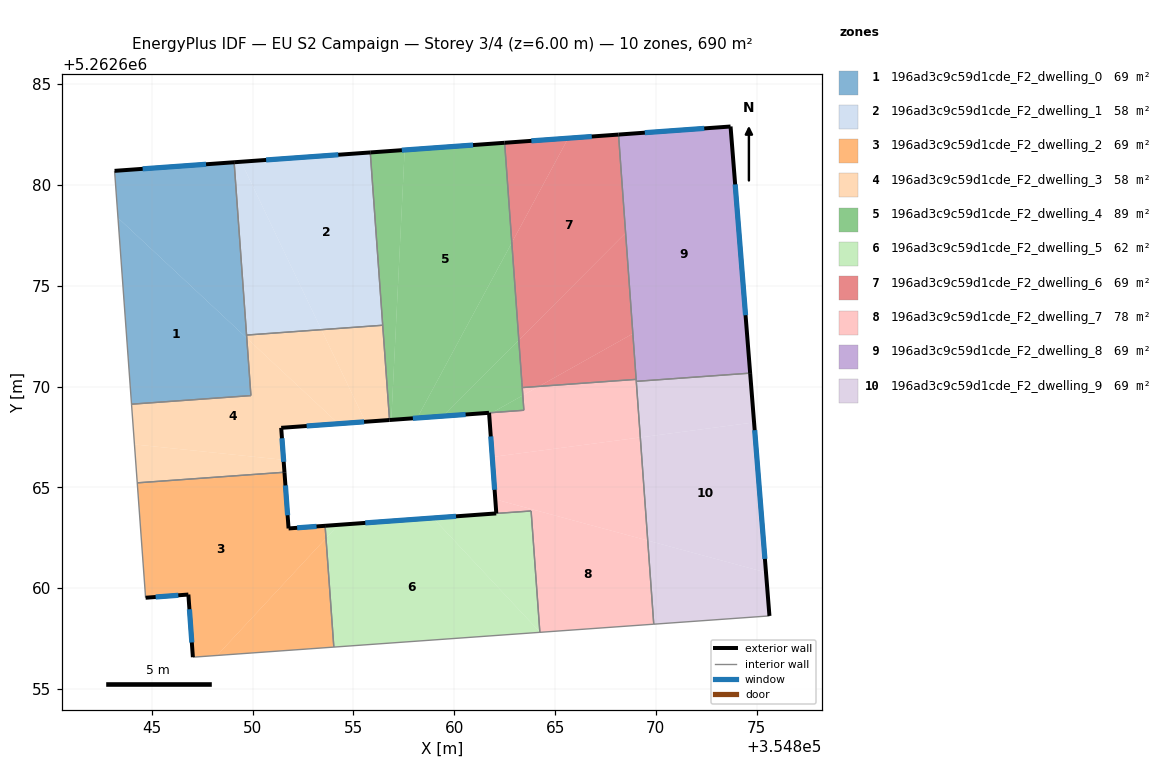
=== STOREY PLAN SPEC (per zone: floor XY polygon, exterior-wall plan segments, windows/doors) ===
zone 1: 196ad3c9c59d1cde_F2_dwelling_0  (69.0 m²)
  floor: (354849.71, 5262672.40) (354849.91, 5262669.55) (354843.99, 5262669.12) (354843.32, 5262678.36)
  floor: (354849.08, 5262681.12) (354849.71, 5262672.40) (354843.32, 5262678.36) (354843.15, 5262680.70)
  exterior wall: (354849.08, 5262681.12) – (354843.15, 5262680.70)  [5.9 m]
    window: (354847.69, 5262681.02) – (354844.54, 5262680.80)  [5.0 m²]
  interior walls: 4
zone 2: 196ad3c9c59d1cde_F2_dwelling_1  (58.2 m²)
  floor: (354855.83, 5262681.61) (354856.45, 5262673.04) (354853.41, 5262672.82) (354849.43, 5262681.15)
  floor: (354849.43, 5262681.15) (354853.41, 5262672.82) (354849.70, 5262672.55) (354849.08, 5262681.12)
  exterior wall: (354855.83, 5262681.61) – (354849.08, 5262681.12)  [6.8 m]
    window: (354854.25, 5262681.50) – (354850.67, 5262681.24)  [5.7 m²]
  interior walls: 3
zone 3: 196ad3c9c59d1cde_F2_dwelling_2  (69.0 m²)
  floor: (354851.58, 5262665.75) (354851.78, 5262662.96) (354853.59, 5262663.09) (354853.64, 5262662.47) (354848.23, 5262656.66) (354847.03, 5262656.57) (354846.81, 5262659.68) (354844.69, 5262659.52) (354844.27, 5262665.22)
  floor: (354853.64, 5262662.47) (354854.03, 5262657.07) (354848.23, 5262656.66)
  exterior wall: (354844.69, 5262659.52) – (354846.81, 5262659.68)  [2.1 m]
    window: (354845.19, 5262659.56) – (354846.31, 5262659.64)  [1.8 m²]
  exterior wall: (354851.78, 5262662.96) – (354851.58, 5262665.75)  [2.8 m]
    window: (354851.73, 5262663.61) – (354851.62, 5262665.09)  [2.4 m²]
  exterior wall: (354853.59, 5262663.09) – (354851.78, 5262662.96)  [1.8 m]
    window: (354853.17, 5262663.06) – (354852.21, 5262662.99)  [1.5 m²]
  exterior wall: (354846.81, 5262659.68) – (354847.03, 5262656.57)  [3.1 m]
    window: (354846.86, 5262658.95) – (354846.98, 5262657.30)  [2.6 m²]
  interior walls: 4
zone 4: 196ad3c9c59d1cde_F2_dwelling_3  (58.2 m²)
  floor: (354853.41, 5262672.82) (354855.59, 5262668.25) (354854.26, 5262668.16) (354849.71, 5262672.40) (354849.70, 5262672.55)
  floor: (354856.45, 5262673.04) (354856.79, 5262668.34) (354855.59, 5262668.25) (354853.41, 5262672.82)
  floor: (354851.53, 5262666.36) (354851.58, 5262665.75) (354844.27, 5262665.22) (354844.13, 5262667.13)
  floor: (354854.26, 5262668.16) (354851.41, 5262667.95) (354851.53, 5262666.36) (354844.13, 5262667.13) (354843.99, 5262669.12) (354849.91, 5262669.55) (354849.71, 5262672.40)
  exterior wall: (354851.41, 5262667.95) – (354856.79, 5262668.34)  [5.4 m]
    window: (354852.68, 5262668.04) – (354855.53, 5262668.25)  [4.5 m²]
  exterior wall: (354851.58, 5262665.75) – (354851.41, 5262667.95)  [2.2 m]
    window: (354851.54, 5262666.26) – (354851.45, 5262667.43)  [1.9 m²]
  interior walls: 6
zone 5: 196ad3c9c59d1cde_F2_dwelling_4  (88.9 m²)
  floor: (354862.50, 5262682.09) (354862.85, 5262677.13) (354858.16, 5262668.44) (354856.88, 5262668.34) (354857.54, 5262681.73)
  floor: (354862.85, 5262677.13) (354863.20, 5262672.30) (354859.45, 5262668.53) (354858.16, 5262668.44)
  floor: (354863.40, 5262669.56) (354863.45, 5262668.82) (354861.88, 5262668.71)
  floor: (354857.54, 5262681.73) (354856.88, 5262668.34) (354856.79, 5262668.34) (354855.83, 5262681.61)
  floor: (354863.20, 5262672.30) (354863.35, 5262670.19) (354863.37, 5262669.95) (354863.40, 5262669.56) (354861.88, 5262668.71) (354859.45, 5262668.53)
  exterior wall: (354856.79, 5262668.34) – (354861.72, 5262668.70)  [4.9 m]
    window: (354857.95, 5262668.42) – (354860.56, 5262668.61)  [4.2 m²]
  exterior wall: (354862.50, 5262682.09) – (354855.83, 5262681.61)  [6.7 m]
    window: (354860.93, 5262681.98) – (354857.40, 5262681.72)  [5.6 m²]
  interior walls: 6
zone 6: 196ad3c9c59d1cde_F2_dwelling_5  (61.8 m²)
  floor: (354858.95, 5262663.48) (354864.24, 5262657.82) (354864.25, 5262657.80) (354854.03, 5262657.07) (354853.64, 5262662.47) (354854.25, 5262663.14)
  floor: (354854.25, 5262663.14) (354853.64, 5262662.47) (354853.59, 5262663.09)
  floor: (354863.81, 5262663.83) (354864.24, 5262657.82) (354858.95, 5262663.48) (354862.08, 5262663.70)
  exterior wall: (354862.08, 5262663.70) – (354853.59, 5262663.09)  [8.5 m]
    window: (354860.09, 5262663.56) – (354855.59, 5262663.23)  [7.2 m²]
  interior walls: 4
zone 7: 196ad3c9c59d1cde_F2_dwelling_6  (69.0 m²)
  floor: (354868.15, 5262682.50) (354868.50, 5262677.62) (354863.20, 5262672.30) (354862.85, 5262677.14) (354865.65, 5262682.32)
  floor: (354868.50, 5262677.62) (354868.86, 5262672.62) (354864.20, 5262670.01) (354863.37, 5262669.95) (354863.20, 5262672.30)
  floor: (354865.65, 5262682.32) (354862.85, 5262677.14) (354862.50, 5262682.09)
  floor: (354868.86, 5262672.62) (354869.02, 5262670.35) (354864.20, 5262670.01)
  exterior wall: (354868.15, 5262682.50) – (354862.50, 5262682.09)  [5.7 m]
    window: (354866.82, 5262682.40) – (354863.82, 5262682.19)  [4.8 m²]
  interior walls: 4
zone 8: 196ad3c9c59d1cde_F2_dwelling_7  (77.6 m²)
  floor: (354869.60, 5262662.36) (354869.90, 5262658.21) (354864.26, 5262657.81) (354864.24, 5262657.82) (354863.81, 5262663.83) (354862.09, 5262663.70) (354862.03, 5262664.40)
  floor: (354869.02, 5262670.35) (354869.23, 5262667.47) (354861.88, 5262666.50) (354861.73, 5262668.62) (354861.88, 5262668.71) (354863.45, 5262668.82) (354863.40, 5262669.56) (354864.20, 5262670.01)
  floor: (354869.23, 5262667.47) (354869.60, 5262662.36) (354862.03, 5262664.40) (354861.88, 5262666.50)
  floor: (354864.20, 5262670.01) (354863.40, 5262669.56) (354863.37, 5262669.95)
  exterior wall: (354861.73, 5262668.70) – (354862.09, 5262663.70)  [5.0 m]
    window: (354861.81, 5262667.52) – (354862.00, 5262664.88)  [4.2 m²]
  interior walls: 8
zone 9: 196ad3c9c59d1cde_F2_dwelling_8  (69.0 m²)
  floor: (354873.71, 5262682.90) (354874.68, 5262670.66) (354869.03, 5262670.26) (354868.15, 5262682.50)
  exterior wall: (354874.68, 5262670.66) – (354873.71, 5262682.90)  [12.3 m]
    window: (354874.45, 5262673.54) – (354873.93, 5262680.02)  [10.4 m²]
  exterior wall: (354873.71, 5262682.90) – (354868.15, 5262682.50)  [5.6 m]
    window: (354872.40, 5262682.80) – (354869.45, 5262682.59)  [4.7 m²]
  interior walls: 3
zone 10: 196ad3c9c59d1cde_F2_dwelling_9  (69.0 m²)
  floor: (354874.87, 5262668.22) (354875.46, 5262660.78) (354869.60, 5262662.36) (354869.23, 5262667.47)
  floor: (354875.46, 5262660.78) (354875.64, 5262658.62) (354869.90, 5262658.21) (354869.60, 5262662.36)
  floor: (354874.68, 5262670.66) (354874.87, 5262668.22) (354869.23, 5262667.47) (354869.03, 5262670.26)
  exterior wall: (354875.64, 5262658.62) – (354874.68, 5262670.66)  [12.1 m]
    window: (354875.41, 5262661.45) – (354874.90, 5262667.84)  [10.2 m²]
  interior walls: 3

=== DERIVED (storey summary) ===
Building: EU S2 Campaign
Storey: 3 of 4  (floor level z = 6.00 m)
Storey gross floor area: 689.6 m²
Zones on this storey: 10
  - 196ad3c9c59d1cde_F2_dwelling_0: floor 69.0 m²; exterior wall 5.9 m (17.8 m²); 1 window(s) 5.0 m²; WWR 28.1%
  - 196ad3c9c59d1cde_F2_dwelling_1: floor 58.2 m²; exterior wall 6.8 m (20.3 m²); 1 window(s) 5.7 m²; WWR 28.1%
  - 196ad3c9c59d1cde_F2_dwelling_2: floor 69.0 m²; exterior wall 9.9 m (29.6 m²); 4 window(s) 8.3 m²; WWR 28.1%
  - 196ad3c9c59d1cde_F2_dwelling_3: floor 58.2 m²; exterior wall 7.6 m (22.8 m²); 2 window(s) 6.4 m²; WWR 28.1%
  - 196ad3c9c59d1cde_F2_dwelling_4: floor 88.9 m²; exterior wall 11.6 m (34.9 m²); 2 window(s) 9.8 m²; WWR 28.1%
  - 196ad3c9c59d1cde_F2_dwelling_5: floor 61.8 m²; exterior wall 8.5 m (25.5 m²); 1 window(s) 7.2 m²; WWR 28.1%
  - 196ad3c9c59d1cde_F2_dwelling_6: floor 69.0 m²; exterior wall 5.7 m (17.0 m²); 1 window(s) 4.8 m²; WWR 28.1%
  - 196ad3c9c59d1cde_F2_dwelling_7: floor 77.6 m²; exterior wall 5.0 m (15.0 m²); 1 window(s) 4.2 m²; WWR 28.1%
  - 196ad3c9c59d1cde_F2_dwelling_8: floor 69.0 m²; exterior wall 17.8 m (53.5 m²); 2 window(s) 15.1 m²; WWR 28.1%
  - 196ad3c9c59d1cde_F2_dwelling_9: floor 69.0 m²; exterior wall 12.1 m (36.2 m²); 1 window(s) 10.2 m²; WWR 28.1%
Zone adjacency (shared interzone walls):
  - 196ad3c9c59d1cde_F2_dwelling_0 ↔ 196ad3c9c59d1cde_F2_dwelling_1
  - 196ad3c9c59d1cde_F2_dwelling_0 ↔ 196ad3c9c59d1cde_F2_dwelling_3
  - 196ad3c9c59d1cde_F2_dwelling_1 ↔ 196ad3c9c59d1cde_F2_dwelling_3
  - 196ad3c9c59d1cde_F2_dwelling_1 ↔ 196ad3c9c59d1cde_F2_dwelling_4
  - 196ad3c9c59d1cde_F2_dwelling_2 ↔ 196ad3c9c59d1cde_F2_dwelling_3
  - 196ad3c9c59d1cde_F2_dwelling_2 ↔ 196ad3c9c59d1cde_F2_dwelling_5
  - 196ad3c9c59d1cde_F2_dwelling_3 ↔ 196ad3c9c59d1cde_F2_dwelling_4
  - 196ad3c9c59d1cde_F2_dwelling_4 ↔ 196ad3c9c59d1cde_F2_dwelling_6
  - 196ad3c9c59d1cde_F2_dwelling_4 ↔ 196ad3c9c59d1cde_F2_dwelling_7
  - 196ad3c9c59d1cde_F2_dwelling_5 ↔ 196ad3c9c59d1cde_F2_dwelling_7
  - 196ad3c9c59d1cde_F2_dwelling_6 ↔ 196ad3c9c59d1cde_F2_dwelling_7
  - 196ad3c9c59d1cde_F2_dwelling_6 ↔ 196ad3c9c59d1cde_F2_dwelling_8
  - 196ad3c9c59d1cde_F2_dwelling_7 ↔ 196ad3c9c59d1cde_F2_dwelling_8
  - 196ad3c9c59d1cde_F2_dwelling_7 ↔ 196ad3c9c59d1cde_F2_dwelling_9
  - 196ad3c9c59d1cde_F2_dwelling_8 ↔ 196ad3c9c59d1cde_F2_dwelling_9